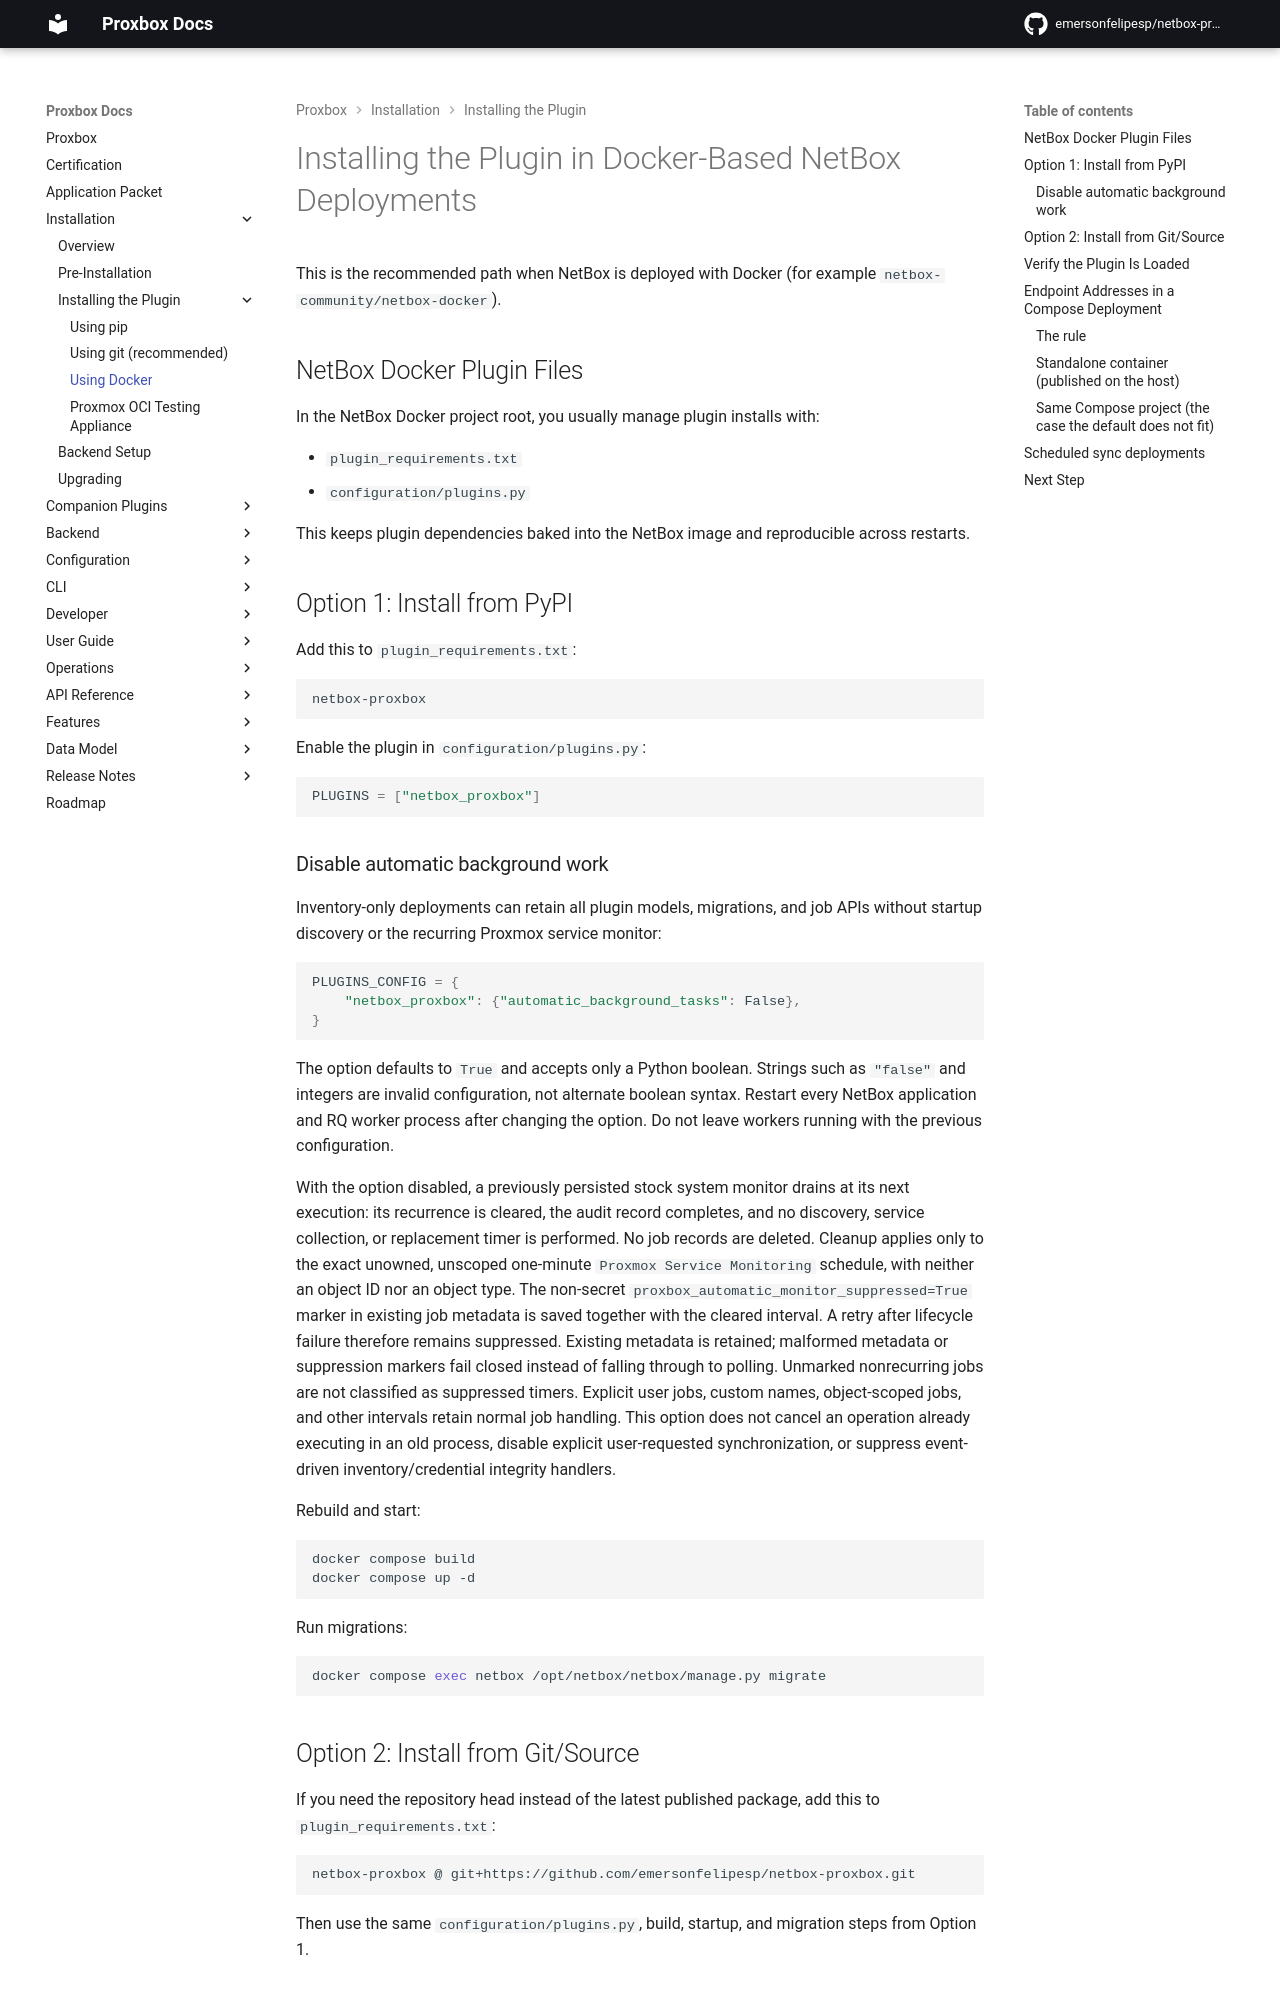

repository: klaernie/netbox-proxbox · page: installation/3-installing-plugin-docker/index.html · generator: mkdocs

# Installing the Plugin in Docker-Based NetBox Deployments

This is the recommended path when NetBox is deployed with Docker (for example `netbox-community/netbox-docker`).

## NetBox Docker Plugin Files

In the NetBox Docker project root, you usually manage plugin installs with:

- `plugin_requirements.txt`
- `configuration/plugins.py`

This keeps plugin dependencies baked into the NetBox image and reproducible across restarts.

## Option 1: Install from PyPI

Add this to `plugin_requirements.txt`:

```txt
netbox-proxbox
```

Enable the plugin in `configuration/plugins.py`:

```python
PLUGINS = ["netbox_proxbox"]
```

### Disable automatic background work

Inventory-only deployments can retain all plugin models, migrations, and job
APIs without startup discovery or the recurring Proxmox service monitor:

```python
PLUGINS_CONFIG = {
    "netbox_proxbox": {"automatic_background_tasks": False},
}
```

The option defaults to `True` and accepts only a Python boolean. Strings such as
`"false"` and integers are invalid configuration, not alternate boolean syntax.
Restart every NetBox application and RQ worker process after changing the option.
Do not leave workers running with the previous configuration.

With the option disabled, a previously persisted stock system monitor drains at
its next execution: its recurrence is cleared, the audit record completes, and
no discovery, service collection, or replacement timer is performed. No job
records are deleted. Cleanup applies only to the exact unowned, unscoped
one-minute `Proxmox Service Monitoring` schedule, with neither an object ID nor
an object type. The non-secret `proxbox_automatic_monitor_suppressed=True` marker
in existing job metadata is saved together with the cleared interval. A retry
after lifecycle failure therefore remains suppressed. Existing metadata is
retained; malformed metadata or suppression markers fail closed instead of
falling through to polling. Unmarked nonrecurring jobs are not classified as
suppressed timers. Explicit user jobs, custom
names, object-scoped jobs, and other intervals retain normal job handling.
This option does not cancel an operation already executing in an old process,
disable explicit user-requested synchronization, or suppress event-driven
inventory/credential integrity handlers.

Rebuild and start:

```bash
docker compose build
docker compose up -d
```

Run migrations:

```bash
docker compose exec netbox /opt/netbox/netbox/manage.py migrate
```

## Option 2: Install from Git/Source

If you need the repository head instead of the latest published package, add this to `plugin_requirements.txt`:

```txt
netbox-proxbox @ git+https://github.com/emersonfelipesp/netbox-proxbox.git
```

Then use the same `configuration/plugins.py`, build, startup, and migration steps from Option 1.

## Verify the Plugin Is Loaded

After startup and migrations:

- Open NetBox and confirm `Plugins > Proxbox` appears in navigation.
- Run:

```bash
docker compose exec netbox /opt/netbox/netbox/manage.py showmigrations netbox_proxbox
```

All plugin migrations should be marked as applied.
